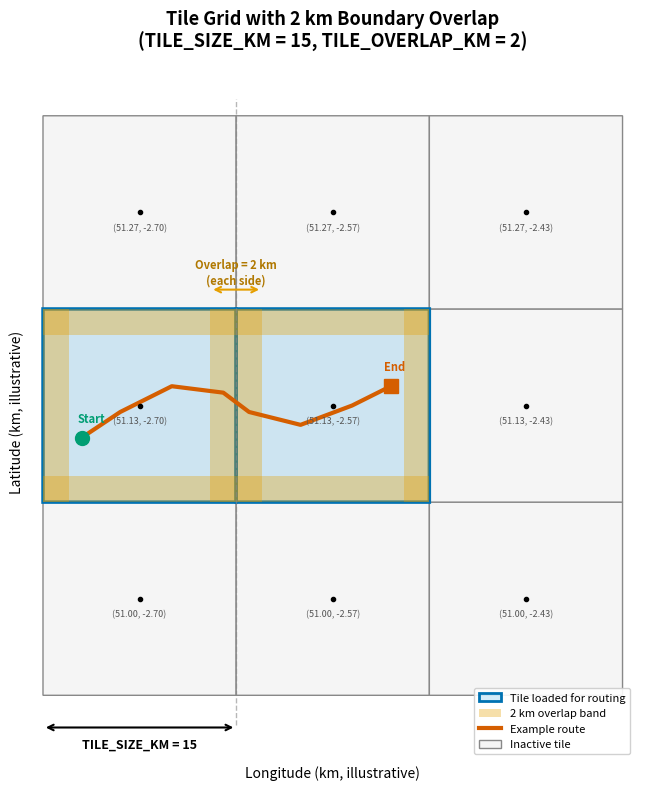

The matplotlib source for this figure: (Note: this script raises an exception after producing the figure.)
#!/usr/bin/env python3
"""
8. Tile-Based Caching Spatial Layout — Publication-Ready Diagram

Illustrates the 15 km snap-to-grid tile system with 2 km overlap bands.
Shows why two adjacent tiles must both be loaded when a route crosses
a tile boundary.

Source constants (verified from code — do NOT change without checking):
    DEFAULT_TILE_SIZE_KM    = 15   (config.py → tile_utils.py line 14)
    DEFAULT_TILE_OVERLAP_KM = 2    (config.py → tile_utils.py line 15)
    Snap logic: get_tile_id() rounds to nearest 15 km grid centre

Output: docs/report_diagrams/8_tile_caching_spatial_layout.png
"""

import os
import matplotlib.pyplot as plt
import matplotlib.patches as mpatches
from matplotlib.patches import FancyBboxPatch, FancyArrowPatch
import numpy as np

# ── Constants from code (config.py → tile_utils.py) ─────────────────────
TILE_SIZE_KM = 15
TILE_OVERLAP_KM = 2

# ── Okabe-Ito Colour Palette ────────────────────────────────────────────
OI_ORANGE = "#E69F00"
OI_SKY    = "#56B4E9"
OI_GREEN  = "#009E73"
OI_BLUE   = "#0072B2"
OI_RED    = "#D55E00"
OI_PINK   = "#CC79A7"
OI_YELLOW = "#F0E442"
OI_BLACK  = "#000000"

# Tile colours
COLOR_DEFAULT_FILL = "#F5F5F5"          # Light grey for non-active tiles
COLOR_ACTIVE_FILL  = OI_SKY + "40"      # Translucent sky-blue for active tiles
COLOR_OVERLAP      = OI_ORANGE + "55"   # Translucent orange for overlap bands
COLOR_ROUTE        = OI_RED             # Route polyline
COLOR_GRID         = "#888888"          # Grid edge colour
COLOR_ACTIVE_EDGE  = OI_BLUE            # Active tile edge colour
COLOR_CENTRE       = OI_BLACK           # Tile centre dot


def draw_tile_grid(ax, cols=3, rows=3):
    """Draw a cols×rows tile grid and return centre coordinates."""
    centres = {}
    for r in range(rows):
        for c in range(cols):
            x0 = c * TILE_SIZE_KM
            y0 = r * TILE_SIZE_KM

            # Default tile rectangle
            rect = mpatches.FancyBboxPatch(
                (x0, y0), TILE_SIZE_KM, TILE_SIZE_KM,
                boxstyle="round,pad=0",
                facecolor=COLOR_DEFAULT_FILL,
                edgecolor=COLOR_GRID,
                linewidth=1.0,
                zorder=1,
            )
            ax.add_patch(rect)

            # Tile centre
            cx = x0 + TILE_SIZE_KM / 2
            cy = y0 + TILE_SIZE_KM / 2
            centres[(c, r)] = (cx, cy)

            # Label: illustrative snapped coordinate
            lat_label = f"{51.00 + r * 0.135:.2f}"
            lon_label = f"{-2.70 + c * 0.135:.2f}"
            ax.text(
                cx, cy - 1.2,
                f"({lat_label}, {lon_label})",
                ha="center", va="center",
                fontsize=6.5, color="#555555", style="italic",
                zorder=10,
            )
            ax.plot(cx, cy, "o", color=COLOR_CENTRE, markersize=3, zorder=10)

    return centres


def highlight_active_tiles(ax, tiles, cols=3, rows=3):
    """Highlight specific tile (col, row) pairs as 'loaded for routing'."""
    for (c, r) in tiles:
        x0 = c * TILE_SIZE_KM
        y0 = r * TILE_SIZE_KM
        rect = mpatches.FancyBboxPatch(
            (x0, y0), TILE_SIZE_KM, TILE_SIZE_KM,
            boxstyle="round,pad=0",
            facecolor=COLOR_ACTIVE_FILL,
            edgecolor=COLOR_ACTIVE_EDGE,
            linewidth=2.5,
            zorder=2,
        )
        ax.add_patch(rect)


def draw_overlap_bands(ax, tiles):
    """Draw 2 km overlap shading on shared edges of active tiles."""
    for (c, r) in tiles:
        x0 = c * TILE_SIZE_KM
        y0 = r * TILE_SIZE_KM

        # Draw overlap on all four edges (the overlap extends inward)
        # Left edge
        left = mpatches.Rectangle(
            (x0, y0), TILE_OVERLAP_KM, TILE_SIZE_KM,
            facecolor=COLOR_OVERLAP, edgecolor="none", zorder=3,
        )
        ax.add_patch(left)
        # Right edge
        right = mpatches.Rectangle(
            (x0 + TILE_SIZE_KM - TILE_OVERLAP_KM, y0),
            TILE_OVERLAP_KM, TILE_SIZE_KM,
            facecolor=COLOR_OVERLAP, edgecolor="none", zorder=3,
        )
        ax.add_patch(right)
        # Bottom edge
        bottom = mpatches.Rectangle(
            (x0, y0), TILE_SIZE_KM, TILE_OVERLAP_KM,
            facecolor=COLOR_OVERLAP, edgecolor="none", zorder=3,
        )
        ax.add_patch(bottom)
        # Top edge
        top = mpatches.Rectangle(
            (x0, y0 + TILE_SIZE_KM - TILE_OVERLAP_KM),
            TILE_SIZE_KM, TILE_OVERLAP_KM,
            facecolor=COLOR_OVERLAP, edgecolor="none", zorder=3,
        )
        ax.add_patch(top)


def draw_route(ax):
    """Draw an example route that crosses a tile boundary."""
    # Route crosses from tile (0,1) into tile (1,1) — left-centre to right-centre
    route_x = [3, 6, 10, 14, 16, 20, 24, 27]
    route_y = [20, 22, 24, 23.5, 22, 21, 22.5, 24]

    ax.plot(
        route_x, route_y,
        color=COLOR_ROUTE, linewidth=3.0, linestyle="-",
        solid_capstyle="round", solid_joinstyle="round",
        zorder=8, label="Example route",
    )
    # Start and end markers
    ax.plot(route_x[0], route_y[0], "o", color=OI_GREEN, markersize=10, zorder=9)
    ax.plot(route_x[-1], route_y[-1], "s", color=OI_RED, markersize=10, zorder=9)
    ax.text(route_x[0] - 0.3, route_y[0] + 1.2, "Start", fontsize=8, color=OI_GREEN, fontweight="bold", zorder=10)
    ax.text(route_x[-1] - 0.5, route_y[-1] + 1.2, "End", fontsize=8, color=OI_RED, fontweight="bold", zorder=10)


def add_dimension_annotations(ax):
    """Add dimension arrows showing tile size and overlap."""
    # Tile size annotation (bottom of grid)
    ax.annotate(
        "", xy=(TILE_SIZE_KM, -2.5), xytext=(0, -2.5),
        arrowprops=dict(arrowstyle="<->", color=OI_BLACK, lw=1.5),
        zorder=10,
    )
    ax.text(
        TILE_SIZE_KM / 2, -3.8,
        f"TILE_SIZE_KM = {TILE_SIZE_KM}",
        ha="center", va="center", fontsize=9, fontweight="bold",
        color=OI_BLACK, zorder=10,
    )

    # Overlap annotation (right side between two active tiles)
    boundary_x = TILE_SIZE_KM  # x-coord of boundary between tile(0,1) and tile(1,1)
    overlap_top = 1 * TILE_SIZE_KM + TILE_SIZE_KM  # top of row 1
    ax.annotate(
        "", xy=(boundary_x + TILE_OVERLAP_KM, overlap_top + 1.5),
        xytext=(boundary_x - TILE_OVERLAP_KM, overlap_top + 1.5),
        arrowprops=dict(arrowstyle="<->", color=OI_ORANGE, lw=1.5),
        zorder=10,
    )
    ax.text(
        boundary_x, overlap_top + 2.8,
        f"Overlap = {TILE_OVERLAP_KM} km\n(each side)",
        ha="center", va="center", fontsize=8, fontweight="bold",
        color="#B07800", zorder=10,
    )

    # Boundary line (dashed) at the tile edge
    ax.axvline(
        x=boundary_x, ymin=0.05, ymax=0.95,
        color=COLOR_GRID, linewidth=1.0, linestyle="--", alpha=0.6, zorder=5,
    )


def main():
    fig, ax = plt.subplots(1, 1, figsize=(10, 8), dpi=150)

    # Draw full 3×3 grid
    centres = draw_tile_grid(ax, cols=3, rows=3)

    # Active tiles: the route crosses from (0,1) to (1,1)
    active = [(0, 1), (1, 1)]
    highlight_active_tiles(ax, active)
    draw_overlap_bands(ax, active)

    # Route crossing boundary
    draw_route(ax)

    # Dimensions
    add_dimension_annotations(ax)

    # ── Legend ─────────────────────────────────────────────────────
    legend_elements = [
        mpatches.Patch(facecolor=COLOR_ACTIVE_FILL, edgecolor=COLOR_ACTIVE_EDGE,
                       linewidth=2, label="Tile loaded for routing"),
        mpatches.Patch(facecolor=COLOR_OVERLAP, edgecolor="none",
                       label=f"{TILE_OVERLAP_KM} km overlap band"),
        plt.Line2D([0], [0], color=COLOR_ROUTE, linewidth=3,
                   label="Example route"),
        mpatches.Patch(facecolor=COLOR_DEFAULT_FILL, edgecolor=COLOR_GRID,
                       linewidth=1, label="Inactive tile"),
    ]
    ax.legend(
        handles=legend_elements, loc="lower right",
        fontsize=8, framealpha=0.9, edgecolor="#CCCCCC",
    )

    # ── Axis setup ────────────────────────────────────────────────
    ax.set_xlim(-1, 3 * TILE_SIZE_KM + 1)
    ax.set_ylim(-5, 3 * TILE_SIZE_KM + 4)
    ax.set_aspect("equal")
    ax.set_xlabel("Longitude (km, illustrative)", fontsize=10)
    ax.set_ylabel("Latitude (km, illustrative)", fontsize=10)
    ax.set_title(
        "Tile Grid with 2 km Boundary Overlap\n"
        f"(TILE_SIZE_KM = {TILE_SIZE_KM}, TILE_OVERLAP_KM = {TILE_OVERLAP_KM})",
        fontsize=13, fontweight="bold", pad=12,
    )

    # Remove spines for cleaner figure
    for spine in ax.spines.values():
        spine.set_visible(False)
    ax.tick_params(left=False, bottom=False, labelleft=False, labelbottom=False)

    plt.tight_layout()

    # ── Save output ───────────────────────────────────────────────
    out_dir = os.path.dirname(os.path.abspath(__file__))
    out_path = os.path.join(out_dir, "8_tile_caching_spatial_layout.png")
    fig.savefig(out_path, dpi=150, bbox_inches="tight", facecolor="white")
    print(f"[OK] Saved to {out_path}")
    plt.close(fig)


if __name__ == "__main__":
    main()
